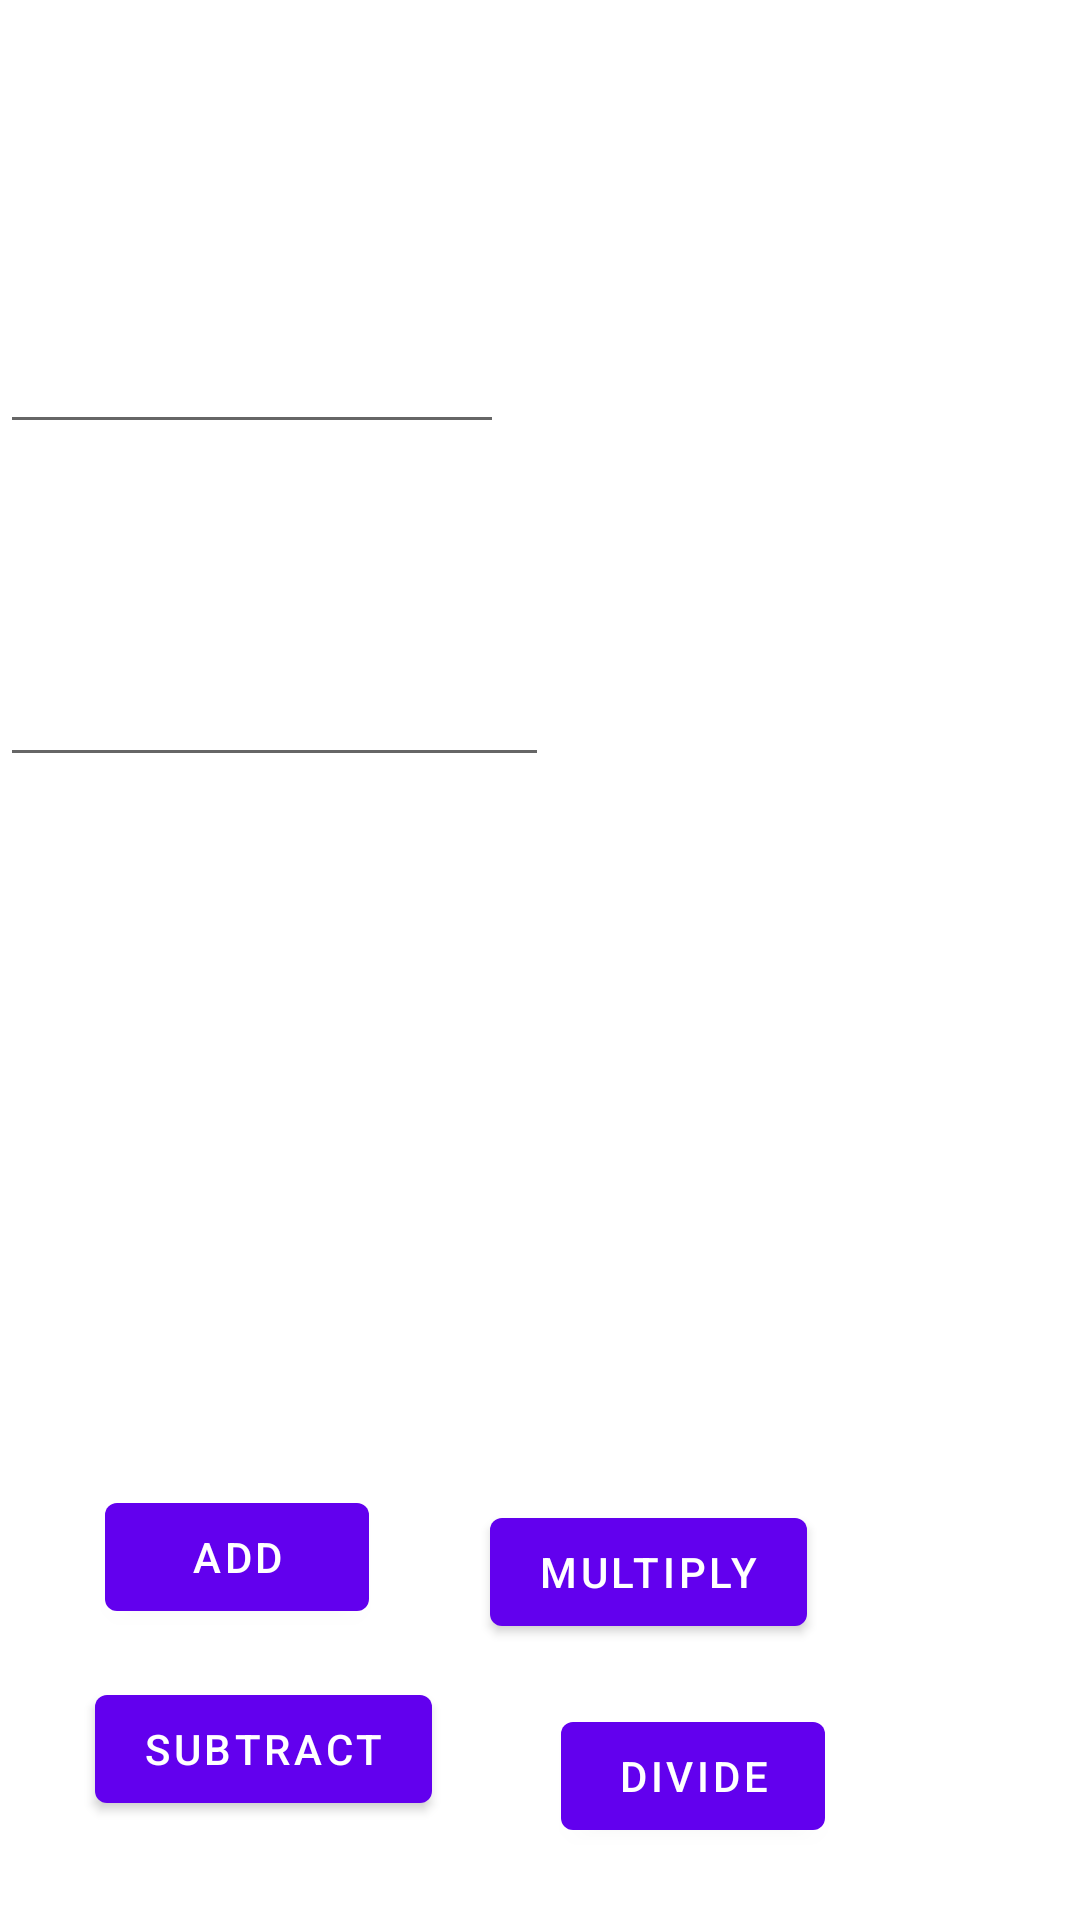

This screen was rendered from an Android layout file. Write that file and the resources it references.
<!-- AndroidManifest.xml: application theme Theme.MyCalculatorApplication -->
<!-- res/layout/fragment_first.xml -->
<?xml version="1.0" encoding="utf-8"?>
<RelativeLayout xmlns:android="http://schemas.android.com/apk/res/android"
    xmlns:app="http://schemas.android.com/apk/res-auto"
    xmlns:tools="http://schemas.android.com/tools"
    android:layout_width="match_parent"
    android:layout_height="match_parent"
    tools:context=".FirstFragment">

    <Button
        android:id="@+id/button_first"
        android:layout_width="wrap_content"
        android:layout_height="wrap_content"
        android:layout_alignParentEnd="true"
        android:layout_alignParentBottom="true"
        android:layout_marginEnd="237dp"
        android:layout_marginBottom="97dp"
        android:text="Add" />

    <EditText
        android:id="@+id/editTextNumber01"
        android:layout_width="wrap_content"
        android:layout_height="56dp"
        android:layout_alignParentEnd="true"
        android:layout_alignParentBottom="true"
        android:layout_marginEnd="192dp"
        android:layout_marginBottom="492dp"
        android:ems="10"
        android:inputType="textPersonName"
        android:numeric="signed|integer|decimal" />

    <EditText
        android:id="@+id/editTextNumber02"
        android:layout_width="223dp"
        android:layout_height="58dp"
        android:layout_alignParentEnd="true"
        android:layout_alignParentBottom="true"
        android:layout_marginEnd="177dp"
        android:layout_marginBottom="381dp"
        android:ems="10"
        android:inputType="textPersonName"
        android:numeric="signed|integer|decimal" />

    <Button
        android:id="@+id/subtract"
        android:layout_width="wrap_content"
        android:layout_height="wrap_content"
        android:layout_alignParentEnd="true"
        android:layout_alignParentBottom="true"
        android:layout_marginEnd="216dp"
        android:layout_marginBottom="33dp"
        android:text="Subtract" />

    <Button
        android:id="@+id/divide"
        android:layout_width="wrap_content"
        android:layout_height="wrap_content"
        android:layout_alignParentEnd="true"
        android:layout_alignParentBottom="true"
        android:layout_marginEnd="85dp"
        android:layout_marginBottom="24dp"
        android:text="Divide" />

    <Button
        android:id="@+id/multiply"
        android:layout_width="wrap_content"
        android:layout_height="wrap_content"
        android:layout_alignParentEnd="true"
        android:layout_alignParentBottom="true"
        android:layout_marginEnd="91dp"
        android:layout_marginBottom="92dp"
        android:text="Multiply" />
</RelativeLayout>
<!-- resources referenced by this layout -->
<resources>
  <style name="Theme.MyCalculatorApplication" parent="Theme.MaterialComponents.DayNight.DarkActionBar">
          
          <item name="colorPrimary">@color/purple_500</item>
          <item name="colorPrimaryVariant">@color/purple_700</item>
          <item name="colorOnPrimary">@color/white</item>
          
          <item name="colorSecondary">@color/teal_200</item>
          <item name="colorSecondaryVariant">@color/teal_700</item>
          <item name="colorOnSecondary">@color/black</item>
          
          <item name="android:statusBarColor">?attr/colorPrimaryVariant</item>
          
      </style>
  <!-- not gathered from this repository: default colours our renderer supplied (Android Studio template values) -->
  <color name="purple_500">#FF6200EE</color>
  <color name="purple_700">#FF3700B3</color>
  <color name="teal_200">#FF03DAC5</color>
  <color name="teal_700">#FF018786</color>
  <color name="black">#FF000000</color>
  <color name="white">#FFFFFFFF</color>
</resources>
